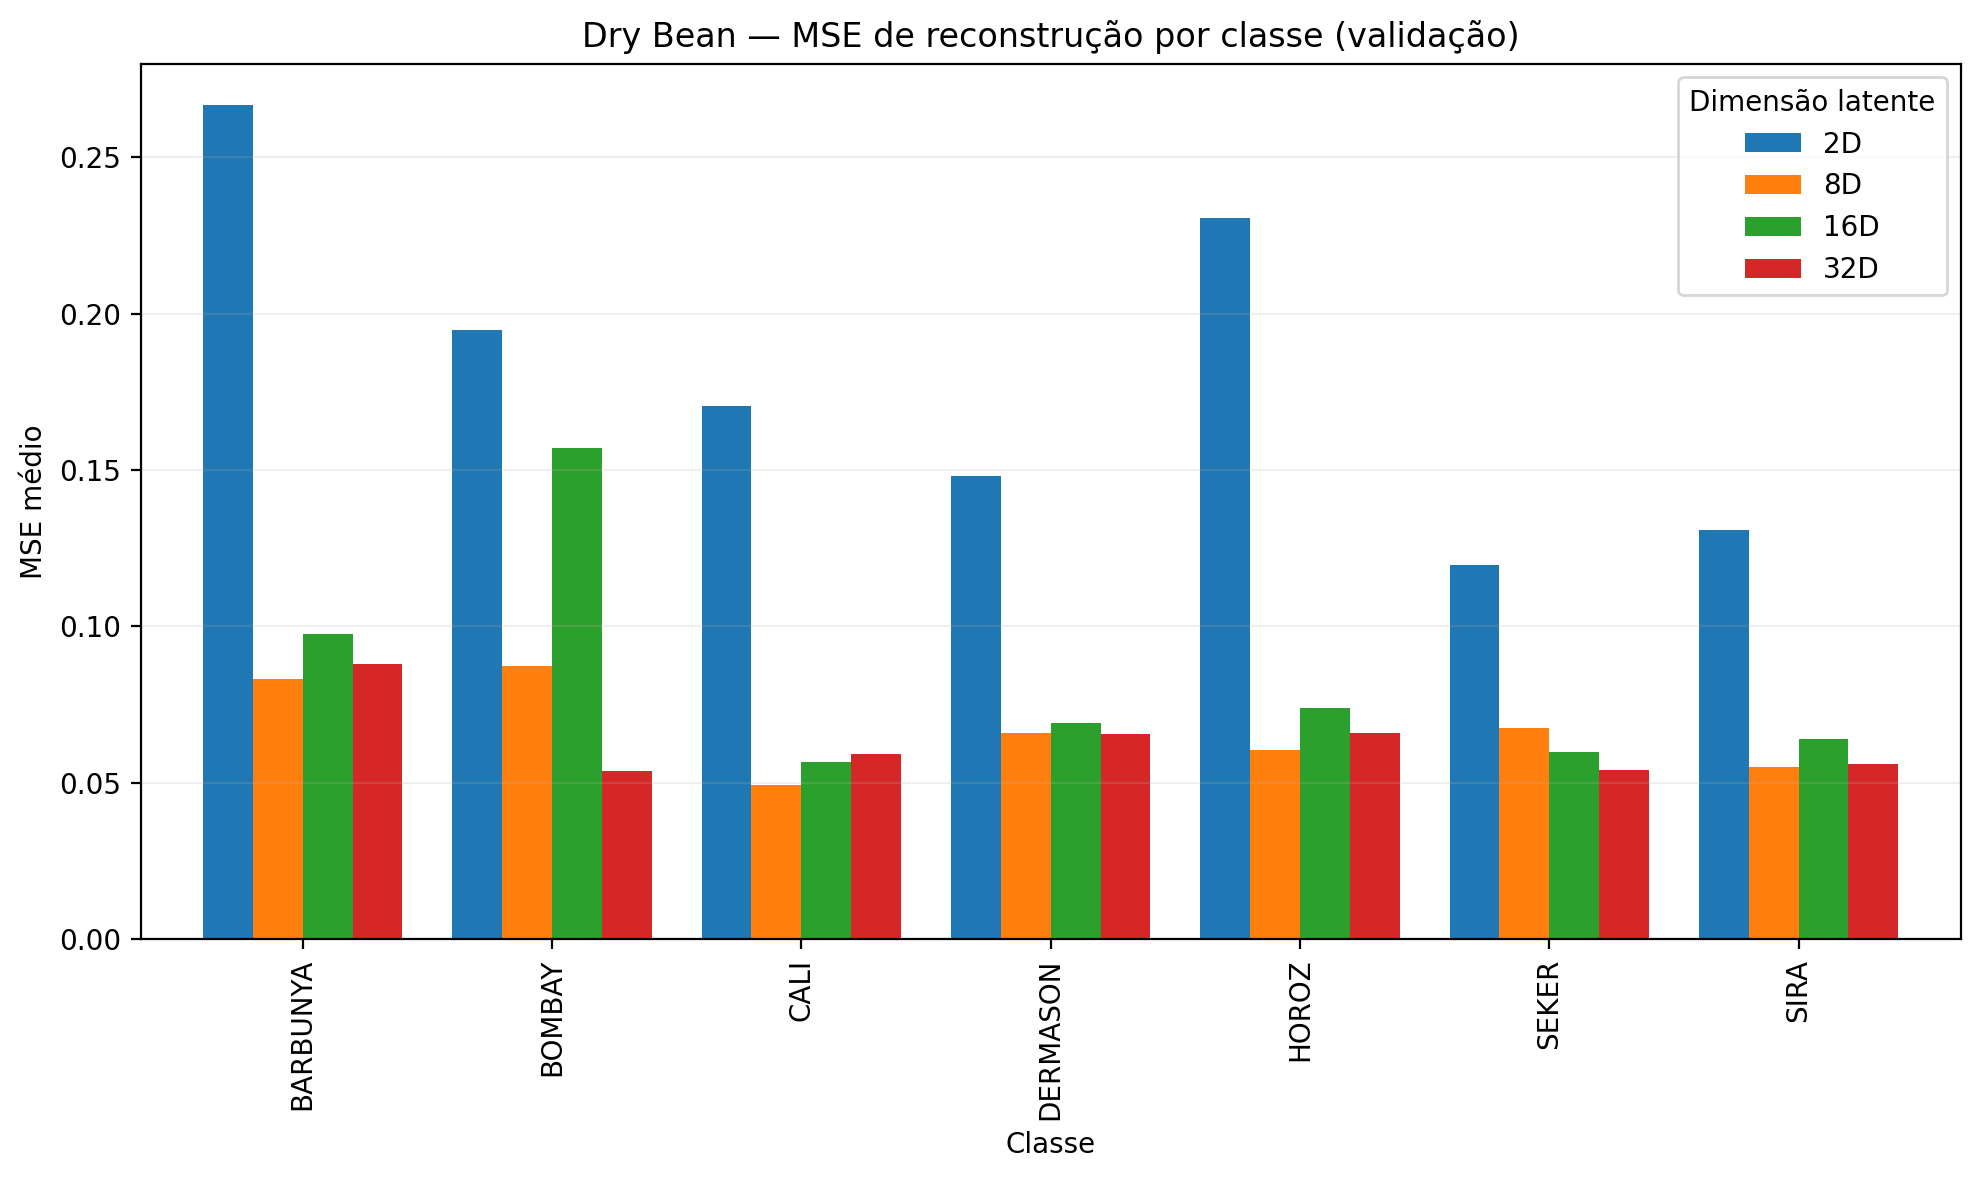

The file beside this chart, header and first rows:
conjunto, classe, latente, MSE
validacao, BARBUNYA, 2, 0.2666
validacao, BOMBAY, 2, 0.1948
validacao, CALI, 2, 0.1705
validacao, DERMASON, 2, 0.1482
validacao, HOROZ, 2, 0.2307
validacao, SEKER, 2, 0.1197
validacao, SIRA, 2, 0.1308
validacao, BARBUNYA, 8, 0.08304
validacao, BOMBAY, 8, 0.08746
validacao, CALI, 8, 0.04922
validacao, DERMASON, 8, 0.06583
validacao, HOROZ, 8, 0.06033
validacao, SEKER, 8, 0.06745
validacao, SIRA, 8, 0.05487
validacao, BARBUNYA, 16, 0.09742
validacao, BOMBAY, 16, 0.157
validacao, CALI, 16, 0.05666
validacao, DERMASON, 16, 0.06912
validacao, HOROZ, 16, 0.07384
validacao, SEKER, 16, 0.0598
validacao, SIRA, 16, 0.06404
validacao, BARBUNYA, 32, 0.08792
validacao, BOMBAY, 32, 0.05388
validacao, CALI, 32, 0.0592
validacao, DERMASON, 32, 0.0657
validacao, HOROZ, 32, 0.06574
validacao, SEKER, 32, 0.05421
validacao, SIRA, 32, 0.0561
